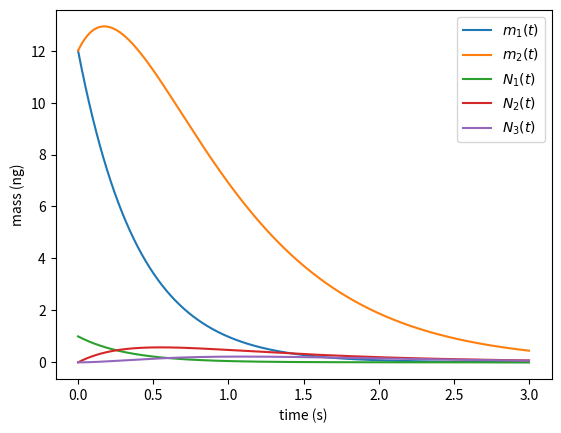

Write Python code to recreate this figure.
from scipy.integrate import solve_ivp
import matplotlib.pyplot as plt
import numpy as np
from numpy.linalg import linalg as LA

# Two isotopes

def decay_de(t, x, M):
    return np.dot(M, x)

def exact_sol(t, x0, M):
    eva, eve = LA.eig(M)
    coeff = np.dot(LA.inv(eve), x0)

    sol = np.zeros((len(x0), len(t)))

    for i, ev in enumerate(eva):
        for j, comp in enumerate(eve[:, i]):
            sol[j] += comp * coeff[i] * np.exp(ev * t)

    return sol
    

c1 = 2.5
c2 = 1.5

M = np.array([[-c1, 0], [c1, -c2]])

x0 = np.array([12, 12])

tmin = 0
tmax = 3
N = 1000
t_eval = np.linspace(tmin, tmax, N)

sol = solve_ivp(decay_de, [tmin, tmax], x0, args=(M,), t_eval=t_eval)

x1 = sol.y[0]
x2 = sol.y[1]
t = sol.t

exsol = exact_sol(t_eval, x0, M)

# plt.plot(t, x1, label='$N_1(t)$')
# plt.plot(t, x2, label='$N_2(t)$')
for i, es in enumerate(exsol):
    plt.plot(t, es, label=f'$m_{i+1}(t)$')
    
plt.grid()
plt.xlabel('time (s)')
plt.ylabel('mass (ng)')
plt.legend()


# Three isotopes

def decay_de(t, x, M):
    x
    return np.dot(M, x)

def exact_sol(t, x0, M):
    eva, eve = LA.eig(M)
    coeff = np.dot(LA.inv(eve), x0)

    sol = np.zeros((len(x0), len(t)))

    for i, ev in enumerate(eva):
        for j, comp in enumerate(eve[:, i]):
            sol[j] += comp * coeff[i] * np.exp(ev * t)

    return sol
    

c1 = 3
c2 = 1
c3 = 2

M = np.array([[-c1, 0, 0], [c1, -c2, 0], [0, c2, -c3]])

x0 = np.array([1, 0, 0])

tmin = 0
tmax = 3
N = 1000
t_eval = np.linspace(tmin, tmax, N)

sol = solve_ivp(decay_de, [tmin, tmax], x0, args=(M,), t_eval=t_eval)

x1 = sol.y[0]
x2 = sol.y[1]
t = sol.t

exsol = exact_sol(t_eval, x0, M)

# plt.plot(t, x1, label='$N_1(t)$')
# plt.plot(t, x2, label='$N_2(t)$')
for i, es in enumerate(exsol):
    plt.plot(t, es, label=f'$N_{i+1}(t)$')
    
plt.grid()
plt.xlabel('time (s)')
plt.legend()


c1 = 3
c2 = 1
c3 = 2
N0 = 1

def n1(t):
    return N0*np.exp(-c1*t)

def n2(t):
    return N0*c1/(c2-c1)*(np.exp(-c1*t)-np.exp(-c2*t))

def n3(t):
    return N0*c1*c2*(np.exp(-c1*t)/((c1-c2)*(c1-c3))
                     +np.exp(-c2*t)/((c1-c2)*(c3-c2))
                     -np.exp(-c3*t)/((c1-c3)*(c3-c2)))

n3(0)

